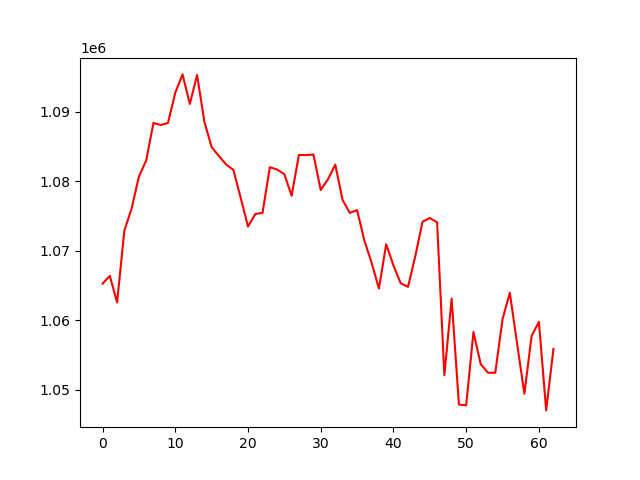

The table this chart was drawn from, first rows:
, 0
0, 1065266
1, 1066398
2, 1062566
3, 1072921
4, 1076104
5, 1080673
6, 1083014
7, 1088421
8, 1088122
9, 1088415
10, 1092776
11, 1095410
12, 1091149
13, 1095336
14, 1088615
15, 1084935
16, 1083658
17, 1082441
18, 1081640
19, 1077604
20, 1073497
21, 1075308
22, 1075473
23, 1082040
24, 1081712
25, 1081041
26, 1077935
27, 1083813
28, 1083795
29, 1083872
30, 1078770
31, 1080310
32, 1082423
33, 1077343
34, 1075463
35, 1075877
36, 1071478
37, 1068289
38, 1064571
39, 1070945
40, 1067902
41, 1065324
42, 1064820
43, 1069219
44, 1074198
45, 1074720
46, 1074114
47, 1052087
48, 1063107
49, 1047871
50, 1047754
51, 1058302
52, 1053679
53, 1052447
54, 1052440
55, 1060160
56, 1063963
57, 1056655
58, 1049438
59, 1057747
... 3 more rows
